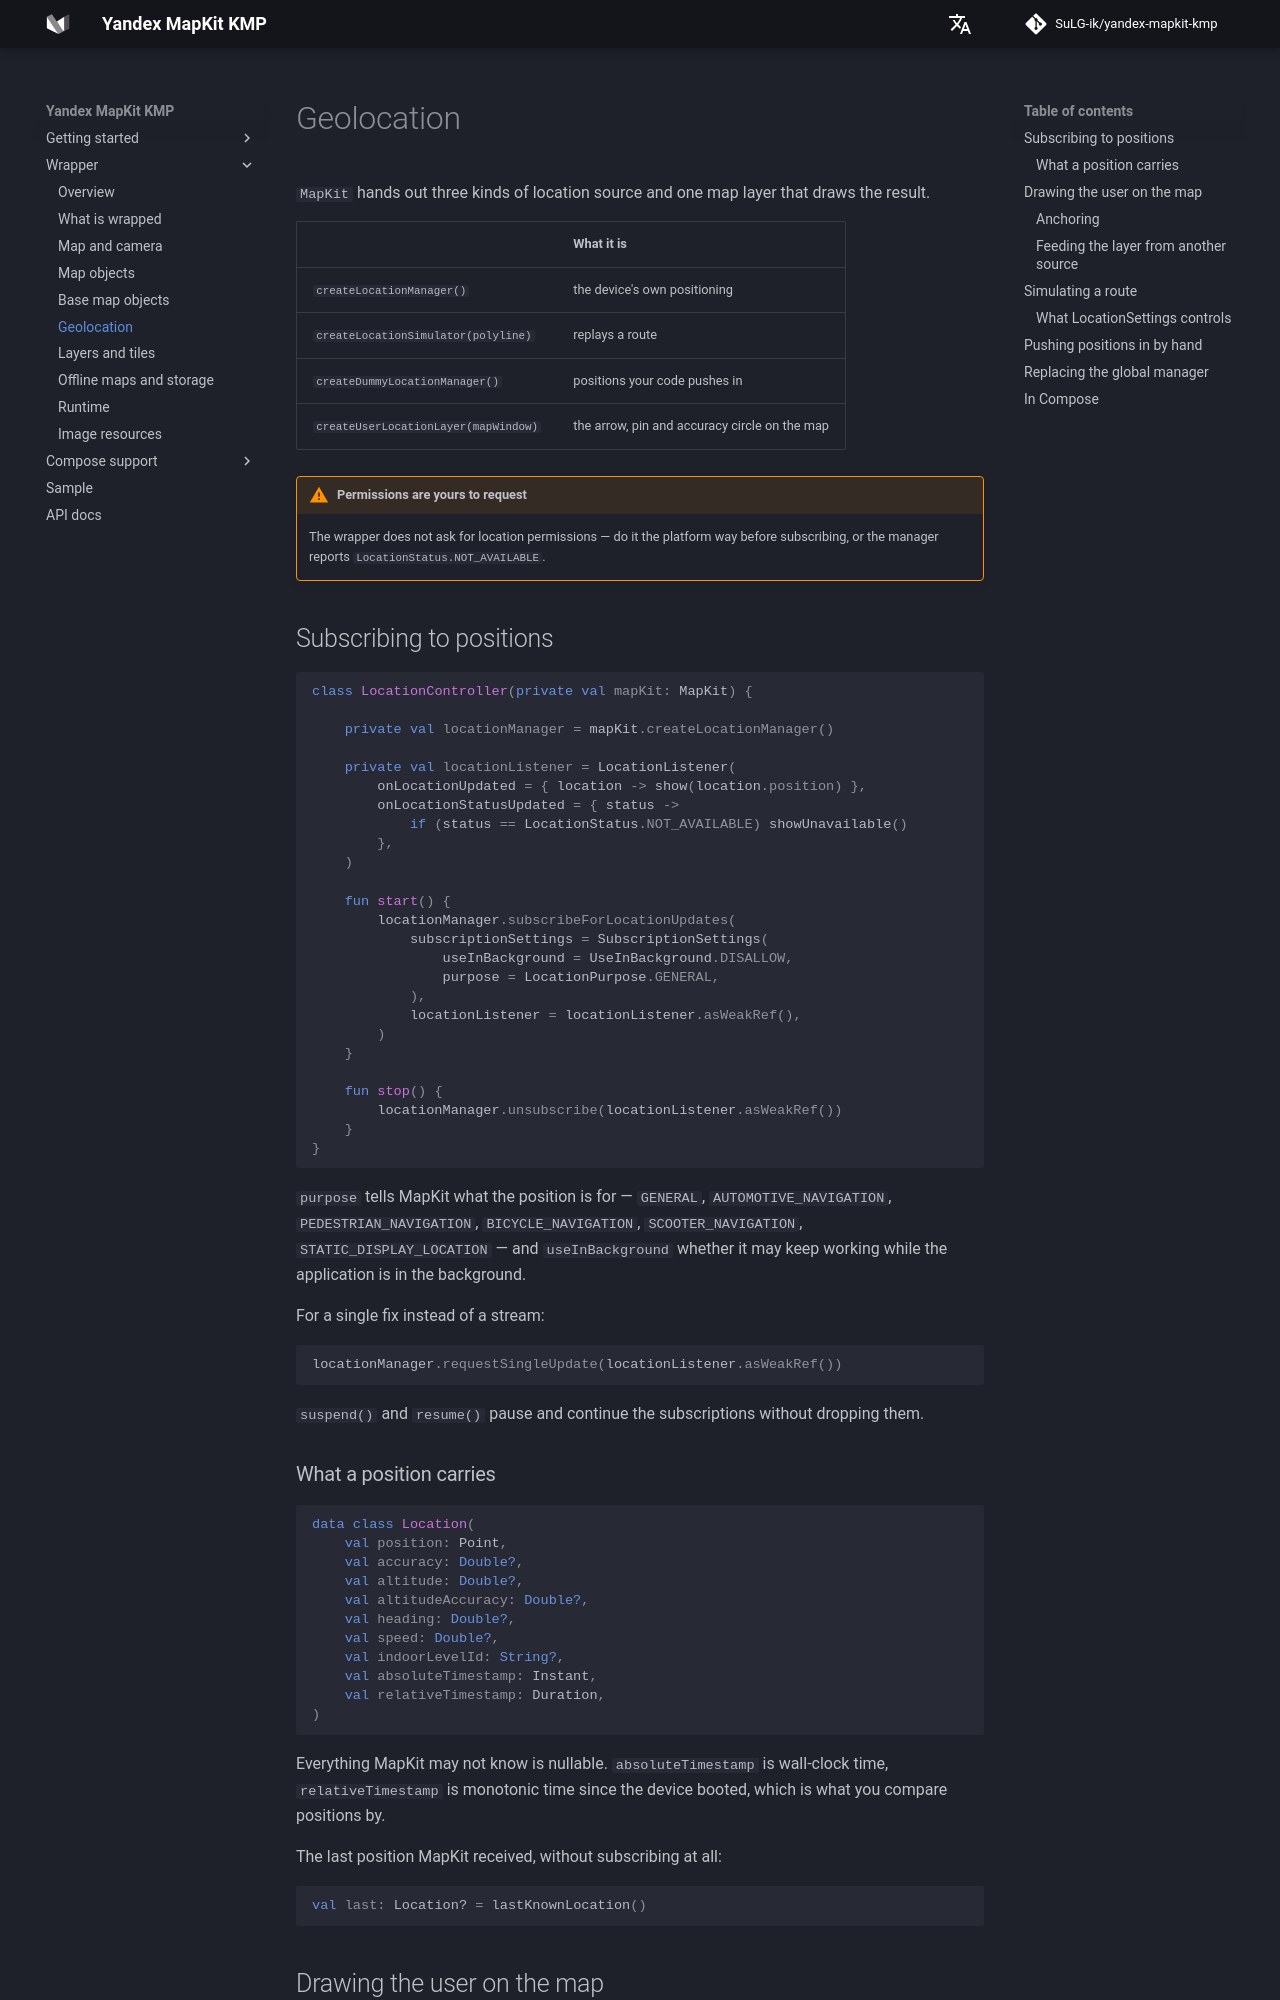

repository: SuLG-ik/yandex-mapkit-kmp · page: wrapper/location/index.html · generator: mkdocs

# Geolocation

`MapKit` hands out three kinds of location source and one map layer that draws the result.

| | What it is |
|---|---|
| `createLocationManager()` | the device's own positioning |
| `createLocationSimulator(polyline)` | replays a route |
| `createDummyLocationManager()` | positions your code pushes in |
| `createUserLocationLayer(mapWindow)` | the arrow, pin and accuracy circle on the map |

!!! warning "Permissions are yours to request"
    The wrapper does not ask for location permissions — do it the platform way before subscribing,
    or the manager reports `LocationStatus.NOT_AVAILABLE`.

## Subscribing to positions

```kotlin
class LocationController(private val mapKit: MapKit) {

    private val locationManager = mapKit.createLocationManager()

    private val locationListener = LocationListener(
        onLocationUpdated = { location -> show(location.position) },
        onLocationStatusUpdated = { status ->
            if (status == LocationStatus.NOT_AVAILABLE) showUnavailable()
        },
    )

    fun start() {
        locationManager.subscribeForLocationUpdates(
            subscriptionSettings = SubscriptionSettings(
                useInBackground = UseInBackground.DISALLOW,
                purpose = LocationPurpose.GENERAL,
            ),
            locationListener = locationListener.asWeakRef(),
        )
    }

    fun stop() {
        locationManager.unsubscribe(locationListener.asWeakRef())
    }
}
```

`purpose` tells MapKit what the position is for — `GENERAL`, `AUTOMOTIVE_NAVIGATION`,
`PEDESTRIAN_NAVIGATION`, `BICYCLE_NAVIGATION`, `SCOOTER_NAVIGATION`, `STATIC_DISPLAY_LOCATION` — and
`useInBackground` whether it may keep working while the application is in the background.

For a single fix instead of a stream:

```kotlin
locationManager.requestSingleUpdate(locationListener.asWeakRef())
```

`suspend()` and `resume()` pause and continue the subscriptions without dropping them.

### What a position carries

```kotlin
data class Location(
    val position: Point,
    val accuracy: Double?,
    val altitude: Double?,
    val altitudeAccuracy: Double?,
    val heading: Double?,
    val speed: Double?,
    val indoorLevelId: String?,
    val absoluteTimestamp: Instant,
    val relativeTimestamp: Duration,
)
```

Everything MapKit may not know is nullable. `absoluteTimestamp` is wall-clock time,
`relativeTimestamp` is monotonic time since the device booted, which is what you compare positions
by.

The last position MapKit received, without subscribing at all:

```kotlin
val last: Location? = lastKnownLocation()
```
